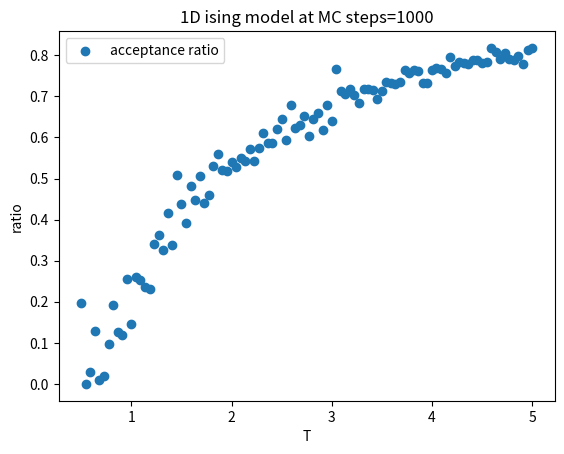

Python code for this plot:
import numpy as np
import matplotlib.pyplot as plt


# 计算周期性边界的系统能量
def energy(spins, h):
    n = len(spins)
    energy = 0
    for i in range(n):
        energy += -(spins[(i - 1) % n] + spins[(i + 1) % n]) * spin[i] - h * spins[i]
    return energy / 2


# 实现自旋翻转
def flip(spins, beta):
    n = len(spins)
    # 随机选取翻转的自旋格子
    i = np.random.randint(n)
    s = -spins[i]
    accept = 0

    deltaE = 2 * spins[i] * (spins[(i - 1) % n] + spins[(i + 1) % n])
    if deltaE <= 0:
        spins[i] = s
        accept = 1
    elif np.random.random() < np.exp(-beta * deltaE):
        spins[i] = s
        accept = 1
    return spins, accept


# 实现MCMC算法
def MCMC(spins, T, n, h):
    beta = 1.0 / T
    energies = np.array([])
    m = np.array([])
    accept = 0
    for i in range(n):
        spins, a = flip(spins, beta)
        accept += a
        e = energy(spins, h)
        m = np.append(m, sum(spins))
        energies = np.append(energies, e)
    ratio = accept / n

    return energies, m, ratio


spin = np.random.choice([-1, 1], size=20)
spin,k = flip(spin, 100)
T = np.linspace(0.5, 5.0, 100)
E = np.array([])
M = np.array([])
R=np.array([])
for i in range(len(T)):
    e, m, r = MCMC(spin, T[i], 1000, 0)
    E = np.append(E, np.sum(e) / len(e))
    M = np.append(M, np.sum(m) / len(m))
    R = np.append(R,r)

plt.figure()
plt.scatter(T, R, label='acceptance ratio')
plt.xlabel('T')
plt.ylabel('ratio')
plt.title('1D ising model at MC steps=1000')
plt.legend()
plt.show()
